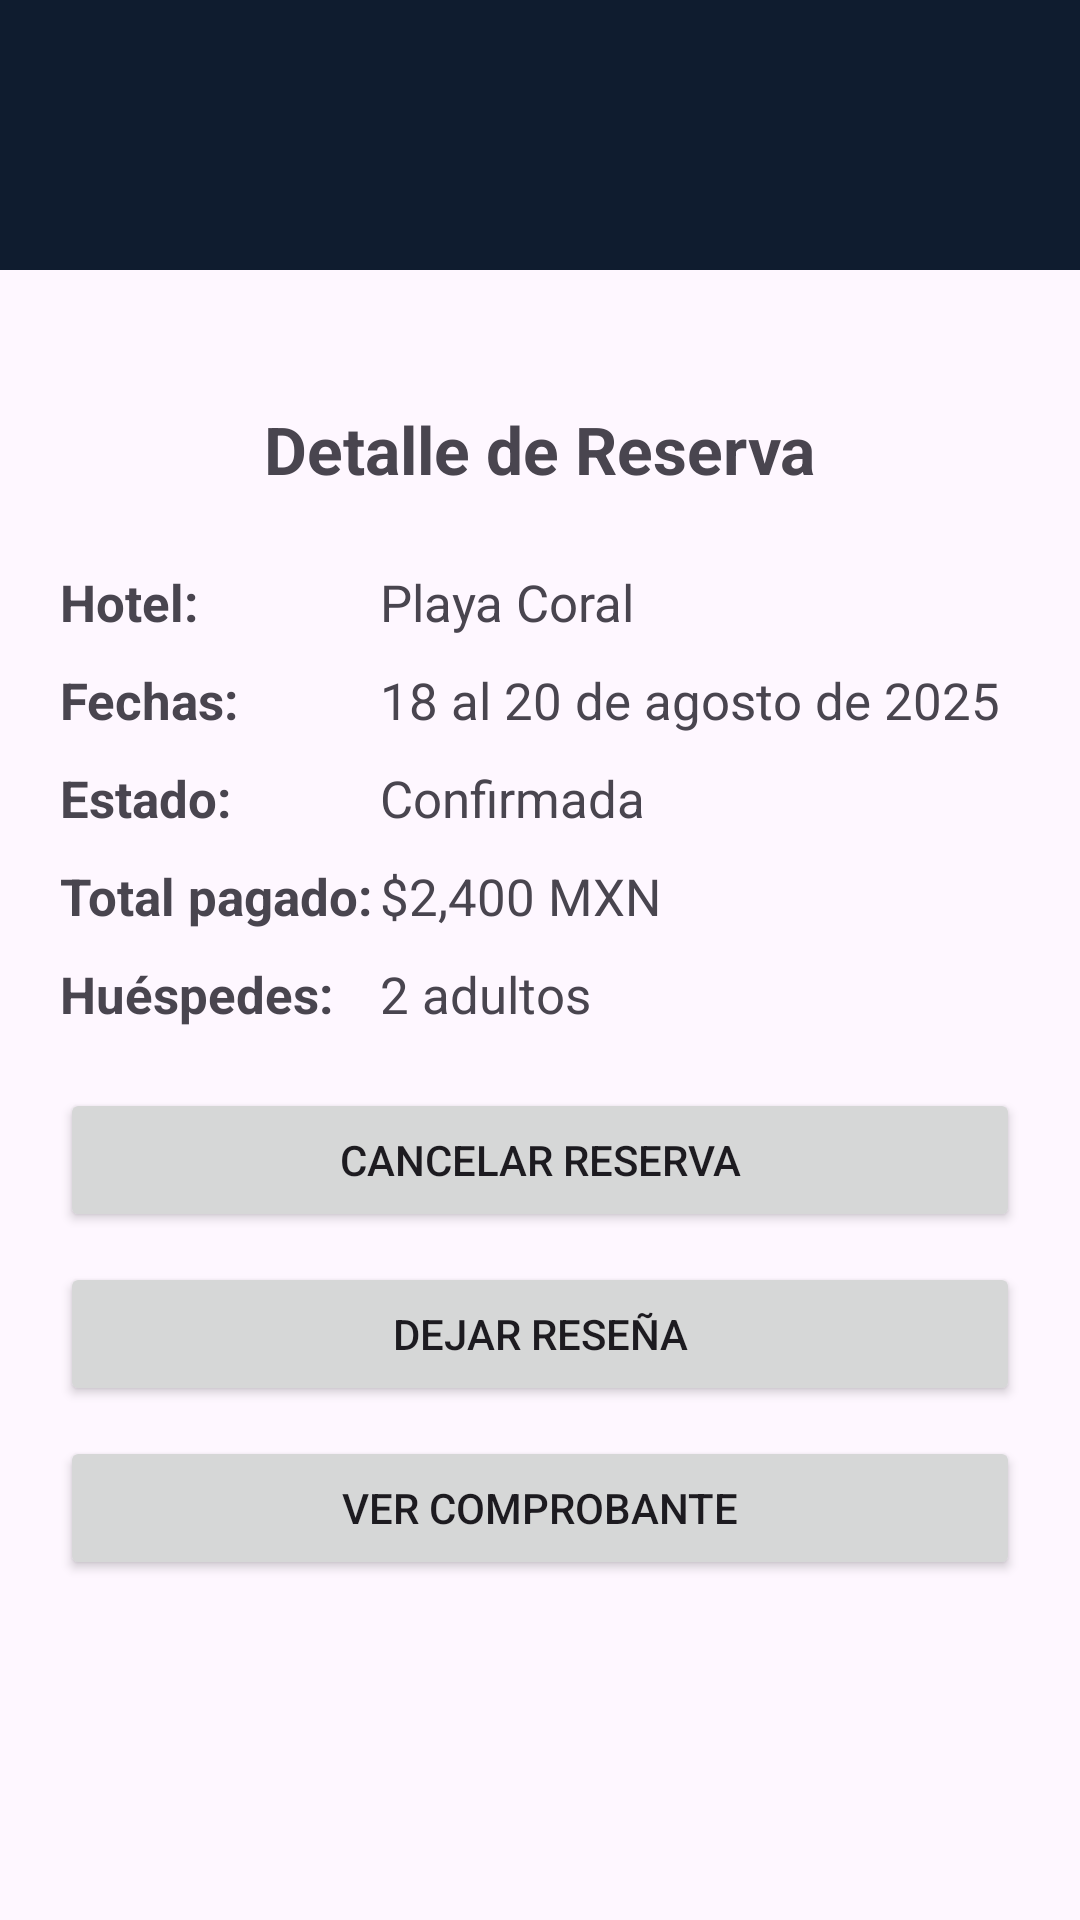

Write the Android layout XML for this screen, with the resource values it uses.
<!-- AndroidManifest.xml: application theme Theme.LuminusCreaCode -->
<!-- res/layout/activity_detalle_reserva.xml -->
<?xml version="1.0" encoding="utf-8"?>
<RelativeLayout xmlns:android="http://schemas.android.com/apk/res/android"
    xmlns:app="http://schemas.android.com/apk/res-auto"
    xmlns:tools="http://schemas.android.com/tools"
    android:id="@+id/main"
    android:layout_width="match_parent"
    android:layout_height="match_parent"
    tools:context=".detalle_reserva">

    <androidx.appcompat.widget.Toolbar
        android:id="@+id/toolbar"
        android:layout_width="match_parent"
        android:layout_height="?attr/actionBarSize"
        android:background="#0f1c2f"
        android:title="Mi App" />

    <ScrollView xmlns:android="http://schemas.android.com/apk/res/android"
        android:layout_width="match_parent"
        android:layout_height="match_parent"
        android:layout_below="@+id/toolbar"
        android:padding="20dp">

        <LinearLayout
            android:layout_width="match_parent"
            android:layout_height="wrap_content"
            android:orientation="vertical">

            
            <TextView
                android:layout_width="wrap_content"
                android:layout_height="wrap_content"
                android:text="Detalle de Reserva"
                android:textSize="22sp"
                android:textStyle="bold"
                android:layout_gravity="center"
                android:layout_marginBottom="25dp"
                android:layout_marginTop="25dp"/>

            
            <LinearLayout
                android:layout_width="match_parent"
                android:layout_height="wrap_content"
                android:orientation="horizontal"
                android:layout_marginBottom="10dp">

                <TextView
                    android:layout_width="0dp"
                    android:layout_height="wrap_content"
                    android:layout_weight=".5"
                    android:text="Hotel:"
                    android:textSize="17dp"
                    android:textStyle="bold" />

                <TextView
                    android:id="@+id/tvHotel"
                    android:layout_width="0dp"
                    android:layout_height="wrap_content"
                    android:layout_weight="1"
                    android:textSize="17dp"
                    android:text="Playa Coral" />
            </LinearLayout>

            
            <LinearLayout
                android:layout_width="match_parent"
                android:layout_height="wrap_content"
                android:orientation="horizontal"
                android:layout_marginBottom="10dp">

                <TextView
                    android:layout_width="0dp"
                    android:layout_height="wrap_content"
                    android:layout_weight=".5"
                    android:text="Fechas:"
                    android:textSize="17dp"
                    android:textStyle="bold" />

                <TextView
                    android:id="@+id/tvFechas"
                    android:layout_width="0dp"
                    android:layout_height="wrap_content"
                    android:layout_weight="1"
                    android:textSize="17dp"
                    android:text="18 al 20 de agosto de 2025" />
            </LinearLayout>

            
            <LinearLayout
                android:layout_width="match_parent"
                android:layout_height="wrap_content"
                android:orientation="horizontal"
                android:layout_marginBottom="10dp">

                <TextView
                    android:layout_width="0dp"
                    android:layout_height="wrap_content"
                    android:layout_weight=".5"
                    android:text="Estado:"
                    android:textSize="17dp"
                    android:textStyle="bold" />

                <TextView
                    android:id="@+id/tvEstado"
                    android:layout_width="0dp"
                    android:layout_height="wrap_content"
                    android:layout_weight="1"
                    android:textSize="17dp"
                    android:text="Confirmada" />
            </LinearLayout>

            
            <LinearLayout
                android:layout_width="match_parent"
                android:layout_height="wrap_content"
                android:orientation="horizontal"
                android:layout_marginBottom="10dp">

                <TextView
                    android:layout_width="0dp"
                    android:layout_height="wrap_content"
                    android:layout_weight=".5"
                    android:text="Total pagado:"
                    android:textSize="17dp"
                    android:textStyle="bold" />

                <TextView
                    android:id="@+id/tvTotal"
                    android:layout_width="0dp"
                    android:layout_height="wrap_content"
                    android:layout_weight="1"
                    android:textSize="17dp"
                    android:text="$2,400 MXN" />
            </LinearLayout>

            
            <LinearLayout
                android:layout_width="match_parent"
                android:layout_height="wrap_content"
                android:orientation="horizontal"
                android:layout_marginBottom="20dp">

                <TextView
                    android:layout_width="0dp"
                    android:layout_height="wrap_content"
                    android:layout_weight=".5"
                    android:text="Huéspedes:"
                    android:textSize="17dp"
                    android:textStyle="bold" />

                <TextView
                    android:id="@+id/tvHuespedes"
                    android:layout_width="0dp"
                    android:layout_height="wrap_content"
                    android:layout_weight="1"
                    android:textSize="17dp"
                    android:text="2 adultos" />
            </LinearLayout>

            
            <Button
                android:id="@+id/btnCancelar"
                android:layout_width="match_parent"
                android:layout_height="wrap_content"
                android:text="Cancelar reserva"
                android:layout_marginBottom="10dp" />

            <Button
                android:id="@+id/btnReseña"
                android:layout_width="match_parent"
                android:layout_height="wrap_content"
                android:text="Dejar reseña"
                android:layout_marginBottom="10dp" />

            <Button
                android:id="@+id/btnComprobante"
                android:layout_width="match_parent"
                android:layout_height="wrap_content"
                android:text="Ver comprobante" />
        </LinearLayout>


    </ScrollView>




</RelativeLayout>
<!-- resources referenced by this layout -->
<resources>
  <style name="Theme.LuminusCreaCode" parent="Base.Theme.LuminusCreaCode">
      </style>
  <style name="Base.Theme.LuminusCreaCode" parent="Theme.Material3.DayNight.NoActionBar">
          
          <item name="toolbarStyle">@style/MyToolbarStyle</item>
          <item name="popupMenuStyle">@style/MyPopupMenu</item>
          <item name="actionBarSize">90dp</item>
  
          
          <item name="actionMenuTextColor">@android:color/white</item>
          <item name="actionMenuTextAppearance">@style/MyActionMenuTextStyle</item>
      </style>
  <style name="MyToolbarStyle" parent="Widget.Material3.Toolbar">
          <item name="titleTextColor">@android:color/white</item>
          <item name="subtitleTextColor">@android:color/white</item>
          <item name="android:textColorPrimary">@android:color/white</item>
          <item name="android:textColor">@android:color/white</item>
      </style>
  <style name="MyPopupMenu" parent="Widget.AppCompat.PopupMenu">
          <item name="android:textColor">@android:color/white</item> 
          <item name="titleTextColor">@android:color/white</item>
      </style>
  <style name="MyActionMenuTextStyle" parent="TextAppearance.Widget.AppCompat.Toolbar.Title">
          <item name="android:textColor">@android:color/white</item>
      </style>
</resources>
